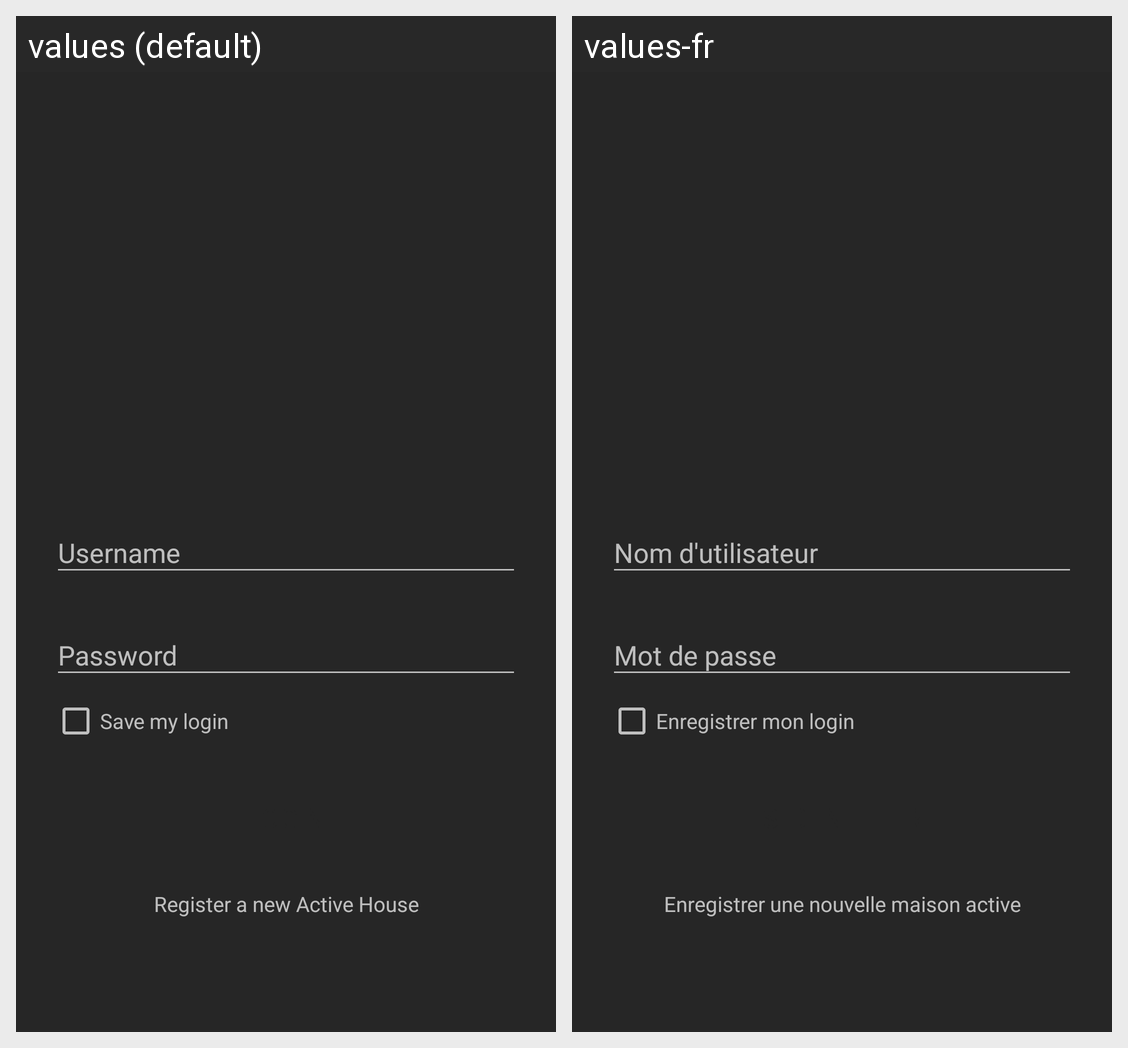

Here is an Android app screen in its default locale and in the app's own translations. Write out the translated-string differences for the strings that appear on this screen.
Android screen res/layout/activity_main.xml rendered under 2 locales, left to right: values (default), values-fr. Device: Nexus 5 (rendered at 1080×1920; each locale shown at half size, 540×960, under a caption strip naming it); theme appThemeDark.
Strings drawn on this screen, with the default value and each locale's value (text and hints the layout hard-codes, and strings that could not be matched under every locale, appear in the picture but are not listed):

saveLogin
  values: Save my login
  values-fr: Enregistrer mon login

register_a_new_active_house
  values: Register a new Active House
  values-fr: Enregistrer une nouvelle maison active
